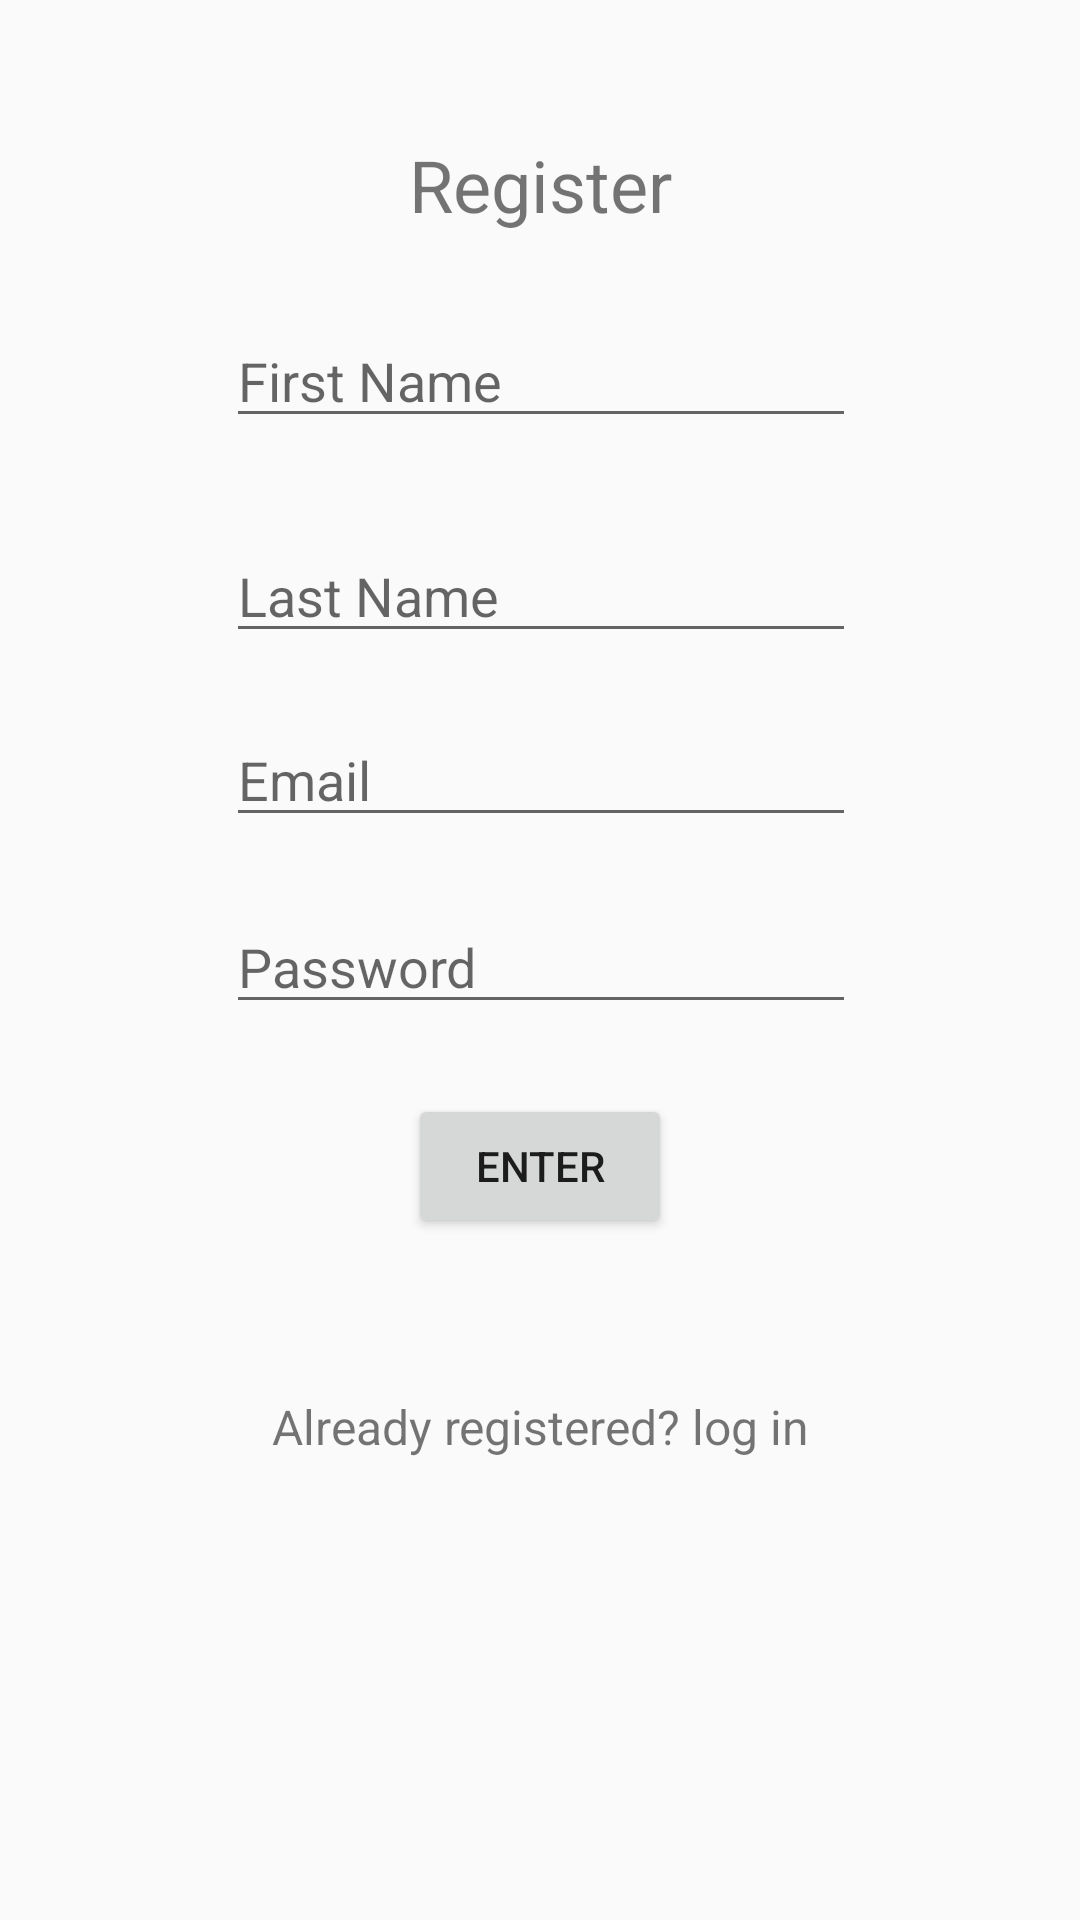

The Android layout XML behind this screen, and the referenced resources:
<!-- AndroidManifest.xml: application theme AppTheme -->
<!-- res/layout/activity_register.xml -->
<?xml version="1.0" encoding="utf-8"?>
<android.support.constraint.ConstraintLayout xmlns:android="http://schemas.android.com/apk/res/android"
    xmlns:app="http://schemas.android.com/apk/res-auto"
    xmlns:tools="http://schemas.android.com/tools"
    android:layout_width="match_parent"
    android:layout_height="match_parent"
    tools:context=".RegisterActivity">

    <TextView
        android:id="@+id/register_txt"
        android:layout_width="wrap_content"
        android:layout_height="wrap_content"
        android:layout_marginBottom="8dp"
        android:layout_marginEnd="8dp"
        android:layout_marginStart="8dp"
        android:layout_marginTop="8dp"
        android:text="Register"
        android:textSize="24sp"
        app:layout_constraintBottom_toBottomOf="parent"
        app:layout_constraintEnd_toEndOf="parent"
        app:layout_constraintHorizontal_bias="0.501"
        app:layout_constraintStart_toStartOf="parent"
        app:layout_constraintTop_toTopOf="parent"
        app:layout_constraintVertical_bias="0.063" />

    <EditText
        android:id="@+id/first_name_register"
        android:layout_width="wrap_content"
        android:layout_height="wrap_content"
        android:layout_marginBottom="8dp"
        android:layout_marginEnd="8dp"
        android:layout_marginStart="8dp"
        android:layout_marginTop="8dp"
        android:ems="10"
        android:hint="@string/first_name_register"
        android:inputType="textPersonName"
        app:layout_constraintBottom_toBottomOf="parent"
        app:layout_constraintEnd_toEndOf="parent"
        app:layout_constraintHorizontal_bias="0.503"
        app:layout_constraintStart_toStartOf="parent"
        app:layout_constraintTop_toTopOf="parent"
        app:layout_constraintVertical_bias="0.166" />

    <EditText
        android:id="@+id/last_name_register"
        android:layout_width="wrap_content"
        android:layout_height="wrap_content"
        android:layout_marginBottom="8dp"
        android:layout_marginEnd="8dp"
        android:layout_marginStart="8dp"
        android:layout_marginTop="8dp"
        android:ems="10"
        android:hint="@string/last_name_register"
        android:inputType="textPersonName"
        app:layout_constraintBottom_toBottomOf="parent"
        app:layout_constraintEnd_toEndOf="parent"
        app:layout_constraintHorizontal_bias="0.503"
        app:layout_constraintStart_toStartOf="parent"
        app:layout_constraintTop_toBottomOf="@+id/first_name_register"
        app:layout_constraintVertical_bias="0.051" />

    <EditText
        android:id="@+id/register_email"
        android:layout_width="wrap_content"
        android:layout_height="wrap_content"
        android:layout_marginBottom="8dp"
        android:layout_marginEnd="8dp"
        android:layout_marginStart="8dp"
        android:layout_marginTop="8dp"
        android:ems="10"
        android:hint="@string/email_register"
        android:inputType="textPersonName"
        app:layout_constraintBottom_toBottomOf="parent"
        app:layout_constraintEnd_toEndOf="parent"
        app:layout_constraintHorizontal_bias="0.503"
        app:layout_constraintStart_toStartOf="parent"
        app:layout_constraintTop_toBottomOf="@+id/last_name_register"
        app:layout_constraintVertical_bias="0.033" />

    <EditText
        android:id="@+id/password_register"
        android:layout_width="wrap_content"
        android:layout_height="wrap_content"
        android:layout_marginBottom="8dp"
        android:layout_marginEnd="8dp"
        android:layout_marginStart="8dp"
        android:layout_marginTop="8dp"
        android:ems="10"
        android:hint="@string/password_register"
        android:inputType="textPassword"
        app:layout_constraintBottom_toBottomOf="parent"
        app:layout_constraintEnd_toEndOf="parent"
        app:layout_constraintHorizontal_bias="0.503"
        app:layout_constraintStart_toStartOf="parent"
        app:layout_constraintTop_toBottomOf="@+id/register_email"
        app:layout_constraintVertical_bias="0.043" />

    <Button
        android:id="@+id/register_btn"
        android:layout_width="wrap_content"
        android:layout_height="wrap_content"
        android:layout_marginBottom="8dp"
        android:layout_marginEnd="8dp"
        android:layout_marginStart="8dp"
        android:layout_marginTop="8dp"
        android:text="Enter"
        app:layout_constraintBottom_toBottomOf="parent"
        app:layout_constraintEnd_toEndOf="parent"
        app:layout_constraintStart_toStartOf="parent"
        app:layout_constraintTop_toBottomOf="@+id/password_register"
        app:layout_constraintVertical_bias="0.066" />

    <TextView
        android:id="@+id/log_in_link"
        android:layout_width="wrap_content"
        android:layout_height="wrap_content"
        android:layout_marginBottom="8dp"
        android:layout_marginEnd="8dp"
        android:layout_marginStart="8dp"
        android:layout_marginTop="8dp"
        android:text="@string/log_in_link"
        android:textSize="16sp"
        app:layout_constraintBottom_toBottomOf="parent"
        app:layout_constraintEnd_toEndOf="parent"
        app:layout_constraintStart_toStartOf="parent"
        app:layout_constraintTop_toBottomOf="@+id/register_btn"
        app:layout_constraintVertical_bias="0.232" />
</android.support.constraint.ConstraintLayout>
<!-- resources referenced by this layout -->
<resources>
  <string name="email_register">Email</string>
  <string name="first_name_register">First Name</string>
  <string name="last_name_register">Last Name</string>
  <string name="log_in_link">Already registered? log in</string>
  <string name="password_register">Password</string>
  <style name="AppTheme" parent="Base.Theme.AppCompat.Light.DarkActionBar">
          
          <item name="colorPrimary">@color/colorPrimary</item>
          <item name="colorPrimaryDark">@color/colorPrimaryDark</item>
          <item name="colorAccent">@color/colorAccent</item>
      </style>
  <!-- not gathered from this repository: default colours our renderer supplied (Android Studio template values) -->
  <color name="colorPrimary">#FF6200EE</color>
  <color name="colorPrimaryDark">#FF3700B3</color>
  <color name="colorAccent">#FF03DAC5</color>
</resources>
